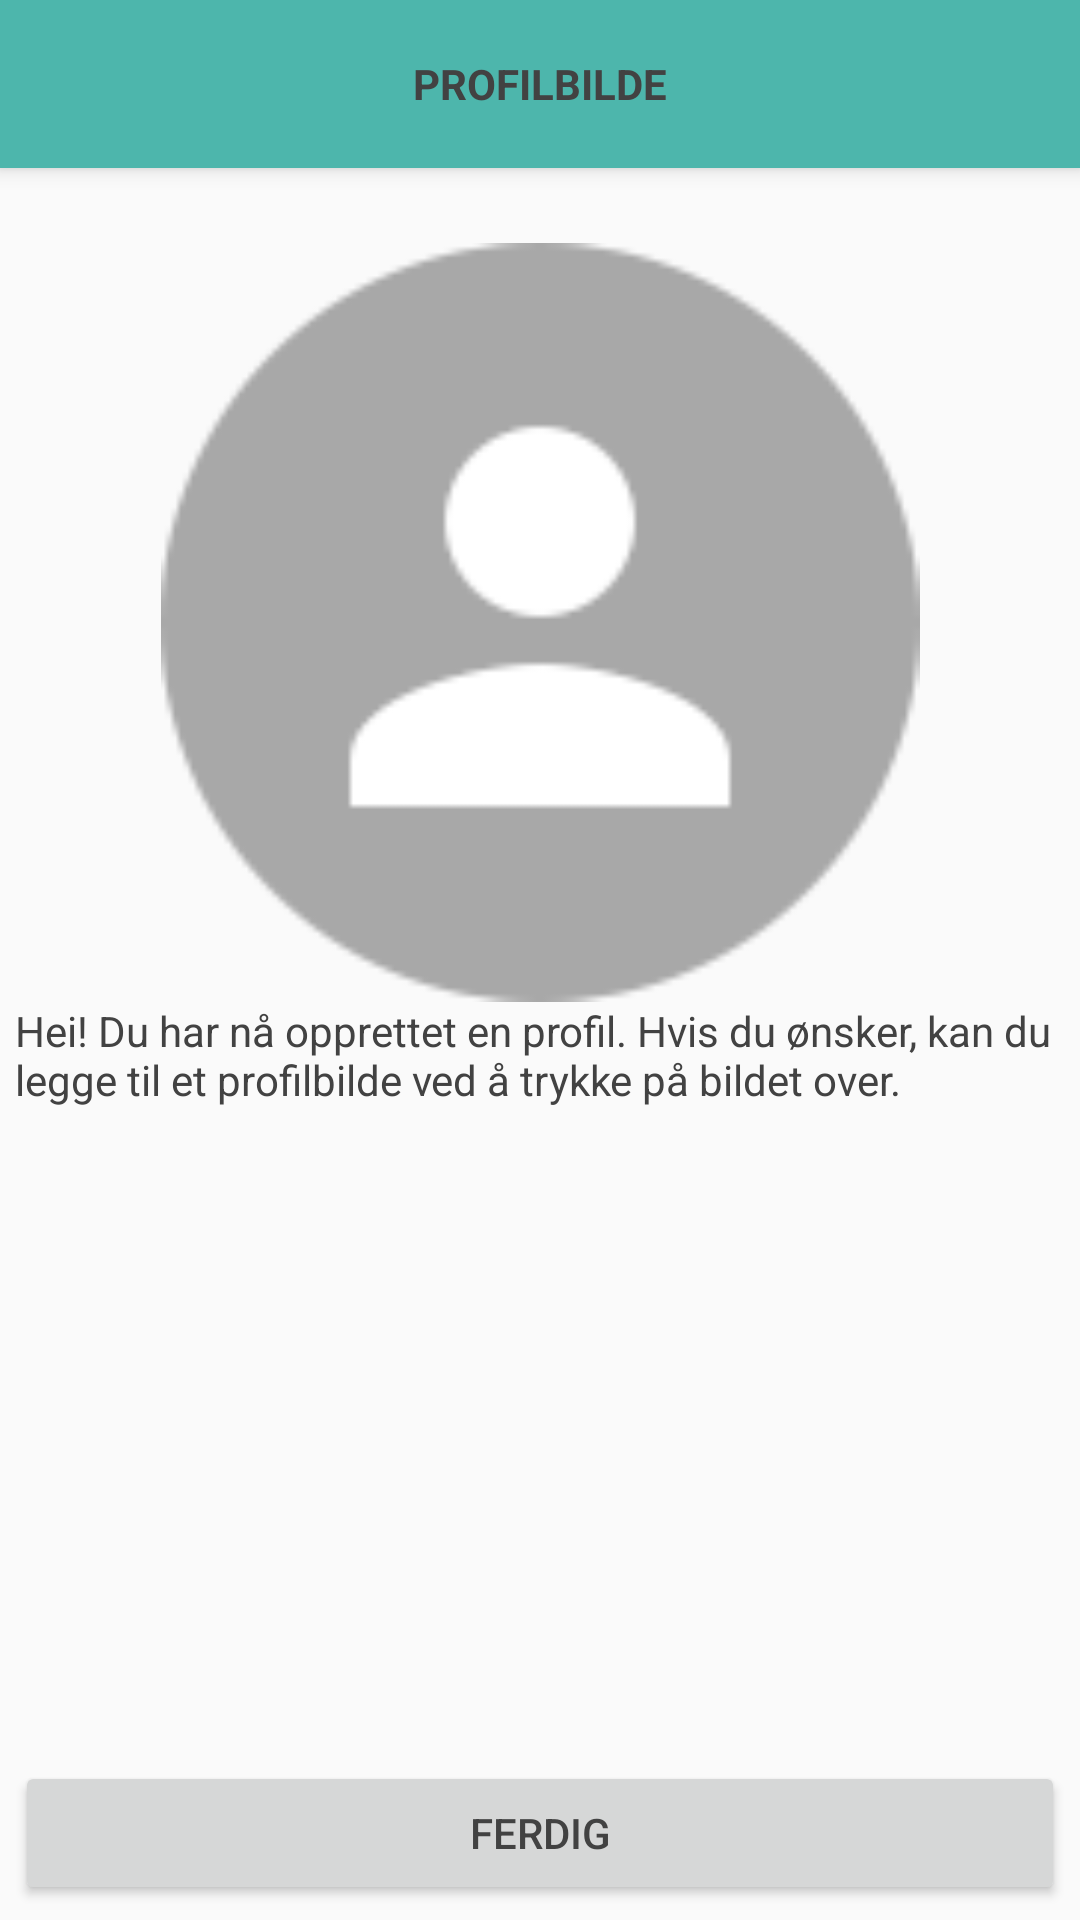

Here is an Android app screen rendered from its layout file. Give the layout XML and the strings, colors and styles it references.
<!-- AndroidManifest.xml: application theme Theme.SportyTheme -->
<!-- res/layout/photo_activity.xml -->
<?xml version="1.0" encoding="utf-8"?>
<RelativeLayout xmlns:android="http://schemas.android.com/apk/res/android"
    xmlns:app="http://schemas.android.com/apk/res-auto"
    android:layout_width="match_parent"
    android:layout_height="match_parent">

    <android.support.v7.widget.Toolbar
        android:id="@+id/toolbar"
        android:layout_width="match_parent"
        android:layout_height="?attr/actionBarSize"
        android:background="@color/teal"
        android:elevation="4dp"
        android:theme="@style/ThemeOverlay.AppCompat.Dark.ActionBar"
        app:popupTheme="@style/ThemeOverlay.AppCompat.Light">

        <TextView
            android:layout_width="wrap_content"
            android:layout_height="wrap_content"
            android:layout_gravity="center"
            android:text="PROFILBILDE"
            android:textColor="@color/app_font"
            android:textStyle="bold" />

    </android.support.v7.widget.Toolbar>

    <ProgressBar
        android:id="@+id/progress"
        style="?android:attr/progressBarStyleLarge"
        android:layout_width="wrap_content"
        android:layout_height="wrap_content"
        android:layout_centerInParent="true"
        android:visibility="gone" />

    <LinearLayout
        android:layout_width="match_parent"
        android:layout_height="match_parent"
        android:layout_below="@id/toolbar"
        android:orientation="vertical"
        android:padding="5dp"
        android:id="@+id/container">

        <ImageView
            android:id="@+id/my_profile_image"
            android:layout_width="match_parent"
            android:layout_height="0dp"
            android:layout_marginTop="20dp"
            android:layout_weight="1"
            android:src="@drawable/default_profile" />

        <TextView
            android:id="@+id/photo_text"
            android:layout_width="match_parent"
            android:layout_height="0dp"
            android:layout_weight="1"
            android:text="Hei! Du har nå opprettet en profil. Hvis du ønsker, kan du legge til et profilbilde ved å trykke på bildet over."
            android:textColor="@color/app_font" />

        <TextView
            android:id="@+id/error"
            android:layout_width="wrap_content"
            android:layout_height="wrap_content"
            android:textColor="@color/app_error"
            android:layout_gravity="center_horizontal"
            android:visibility="gone"/>

        <android.support.v7.widget.AppCompatButton
            android:id="@+id/submit"
            android:layout_width="match_parent"
            android:layout_height="wrap_content"
            android:text="Ferdig"/>
    </LinearLayout>
</RelativeLayout>
<!-- resources referenced by this layout -->
<resources>
  <color name="app_error">#F44336</color>
  <color name="app_font">#424242</color>
  <color name="teal">#4DB6AC</color>
  <!-- drawable default_profile: png bitmap (drawable, 16720 bytes) -->
  <style name="Theme.SportyTheme" parent="Theme.AppCompat.Light.NoActionBar">
          
          <item name="colorPrimary">@color/teal</item>
  
          
          <item name="colorPrimaryDark">@color/teal_dark</item>
  
          
          <item name="colorAccent">@color/teal</item>
  
          
  
          <item name="android:textColor">@color/app_font</item>
      </style>
  <color name="teal_dark">#26A69A</color>
</resources>
